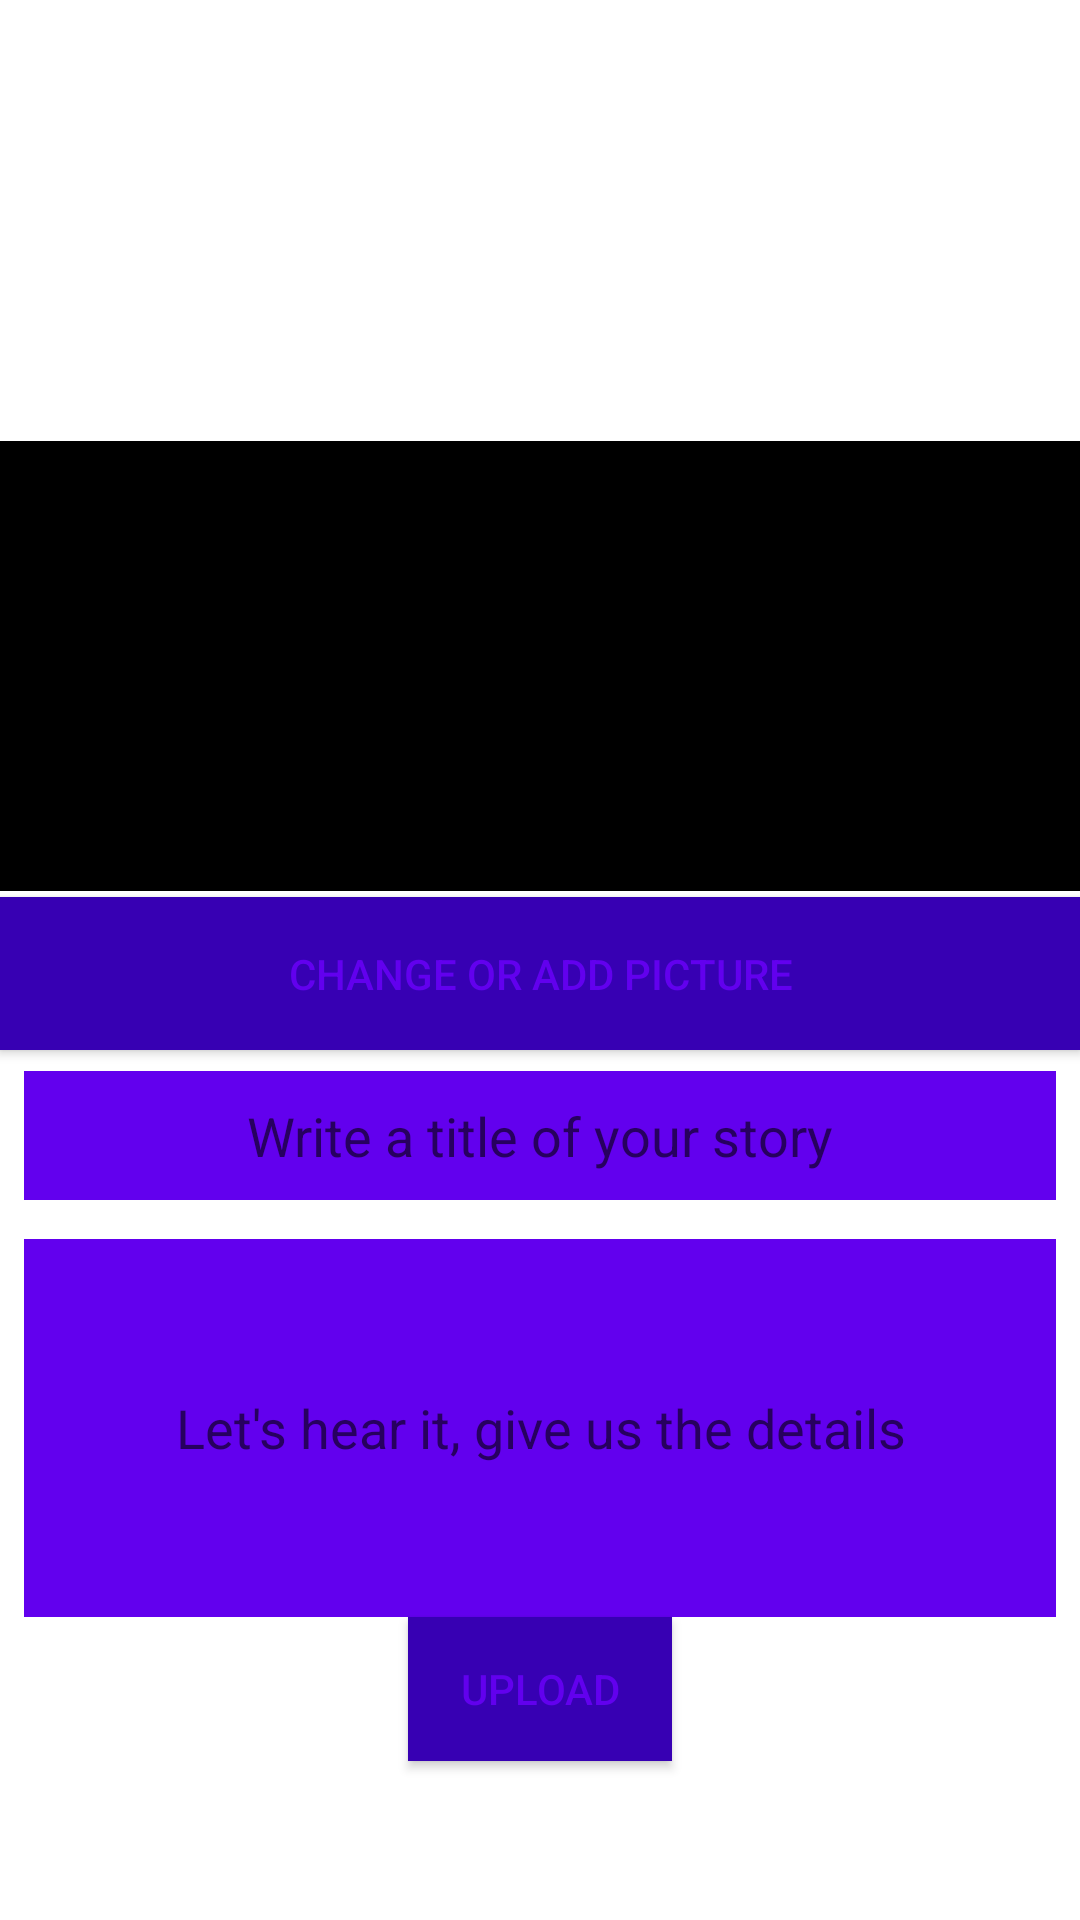

Here is an Android app screen rendered from its layout file. Give the layout XML and the strings, colors and styles it references.
<!-- AndroidManifest.xml: application theme AppTheme -->
<!-- res/layout/activity_add_news.xml -->
<?xml version="1.0" encoding="utf-8"?>
<android.support.constraint.ConstraintLayout xmlns:android="http://schemas.android.com/apk/res/android"
    xmlns:app="http://schemas.android.com/apk/res-auto"
    xmlns:tools="http://schemas.android.com/tools"
    android:layout_width="match_parent"
    android:layout_height="match_parent"
    android:layout_marginHorizontal="@dimen/appbar_padding_top"
    android:layout_marginVertical="@dimen/appbar_padding_top"
    tools:context=".AddNewsActivity"
    tools:layout_editor_absoluteY="25dp"
    android:background="@color/white">

    <android.support.constraint.Guideline
        android:id="@+id/guideline"
        android:layout_width="match_parent"
        android:layout_height="match_parent"
        android:orientation="horizontal"
        app:layout_constraintGuide_end="0dp" />

    <android.support.v7.widget.AppCompatTextView
        android:id="@+id/tvAddStory"
        android:layout_width="0dp"
        android:layout_height="0dp"
        android:layout_marginBottom="445dp"
        android:text="@string/title_add_story"
        android:textColor="@color/colorPrimaryDarker"
        android:textSize="30sp"
        app:fontFamily="casual"
        app:layout_constraintBottom_toTopOf="@+id/progressUpload"
        app:layout_constraintEnd_toEndOf="parent"
        app:layout_constraintStart_toStartOf="parent"
        app:layout_constraintTop_toTopOf="parent" />

    <android.support.v7.widget.AppCompatButton
        android:id="@+id/btAddStory"
        android:layout_width="0dp"
        android:layout_height="51dp"
        android:layout_marginBottom="7dp"
        android:background="@color/colorPrimaryDark"
        android:text="@string/title_upload_image"
        android:textColor="@color/colorPrimary"
        app:layout_constraintBottom_toTopOf="@+id/etAddStoryTitle"
        app:layout_constraintEnd_toEndOf="parent"
        app:layout_constraintStart_toStartOf="parent"
        app:layout_constraintTop_toBottomOf="@+id/ivUpload" />

    <EditText
        android:id="@+id/etFullStory"
        android:layout_width="match_parent"
        android:layout_height="0dp"
        android:layout_marginEnd="8dp"
        android:layout_marginStart="8dp"
        android:background="@color/colorPrimary"
        android:ems="10"
        android:hint="@string/et_add_story_story"
        android:inputType="textMultiLine"
        android:textColor="@color/white"
        android:textAlignment="center"
        app:layout_constraintBottom_toTopOf="@+id/btUpload"
        app:layout_constraintEnd_toEndOf="parent"
        app:layout_constraintStart_toStartOf="parent"
        app:layout_constraintTop_toBottomOf="@+id/etAddStoryTitle" />

    <Button
        android:id="@+id/btUpload"
        android:layout_width="wrap_content"
        android:layout_height="wrap_content"
        android:layout_marginBottom="53dp"
        android:background="@color/colorPrimaryDark"
        android:onClick="onUpload"
        android:text="@string/bt_upload_title"
        android:textColor="@color/colorPrimary"
        app:layout_constraintBottom_toBottomOf="parent"
        app:layout_constraintEnd_toEndOf="parent"
        app:layout_constraintStart_toStartOf="parent"
        app:layout_constraintTop_toBottomOf="@+id/etFullStory" />

    <ImageView
        android:id="@+id/ivUpload"
        android:layout_width="0dp"
        android:layout_height="150dp"
        android:layout_marginBottom="2dp"
        app:layout_constraintBottom_toTopOf="@+id/btAddStory"
        app:layout_constraintEnd_toEndOf="parent"
        app:layout_constraintStart_toStartOf="parent"
        app:layout_constraintTop_toBottomOf="@+id/tvAddStory"
        app:srcCompat="@color/black" />

    <EditText
        android:id="@+id/etAddStoryTitle"
        android:layout_width="match_parent"
        android:layout_height="43dp"
        android:layout_marginBottom="13dp"
        android:layout_marginEnd="8dp"
        android:layout_marginStart="8dp"
        android:background="@color/colorPrimary"
        android:ems="10"
        android:hint="@string/et_add_story_title"
        android:inputType="textPersonName"
        android:textColor="@color/colorPrimaryDarker"
        android:textAlignment="center"
        app:layout_constraintBottom_toTopOf="@+id/etFullStory"
        app:layout_constraintEnd_toEndOf="parent"
        app:layout_constraintStart_toStartOf="parent"
        app:layout_constraintTop_toBottomOf="@+id/btAddStory" />

    <android.support.v4.widget.ContentLoadingProgressBar
        android:id="@+id/progressUpload"
        style="?android:attr/progressBarStyle"
        android:layout_width="wrap_content"
        android:layout_height="wrap_content"
        android:layout_marginStart="28dp"
        android:visibility="invisible"
        app:layout_constraintBottom_toBottomOf="parent"
        app:layout_constraintStart_toStartOf="@+id/btUpload"
        app:layout_constraintTop_toBottomOf="@+id/tvAddStory"
        app:layout_constraintVertical_bias="1.0" />

</android.support.constraint.ConstraintLayout>
<!-- resources referenced by this layout -->
<resources>
  <color name="black">#000000</color>
  <color name="colorPrimaryDarker">#ffff</color>
  <color name="white">#ffffff</color>
  <string name="bt_upload_title">Upload</string>
  <string name="et_add_story_story">Let\'s hear it, give us the details</string>
  <string name="et_add_story_title">Write a title of your story</string>
  <string name="title_add_story">Tell us what\'s happening</string>
  <string name="title_upload_image">Change or Add Picture</string>
  <style name="AppTheme" parent="Theme.MaterialComponents.Light.NoActionBar">
          
          
          
          
      </style>
  <!-- not gathered from this repository: default colours our renderer supplied (Android Studio template values) -->
  <color name="colorPrimary">#FF6200EE</color>
  <color name="colorPrimaryDark">#FF3700B3</color>
</resources>
